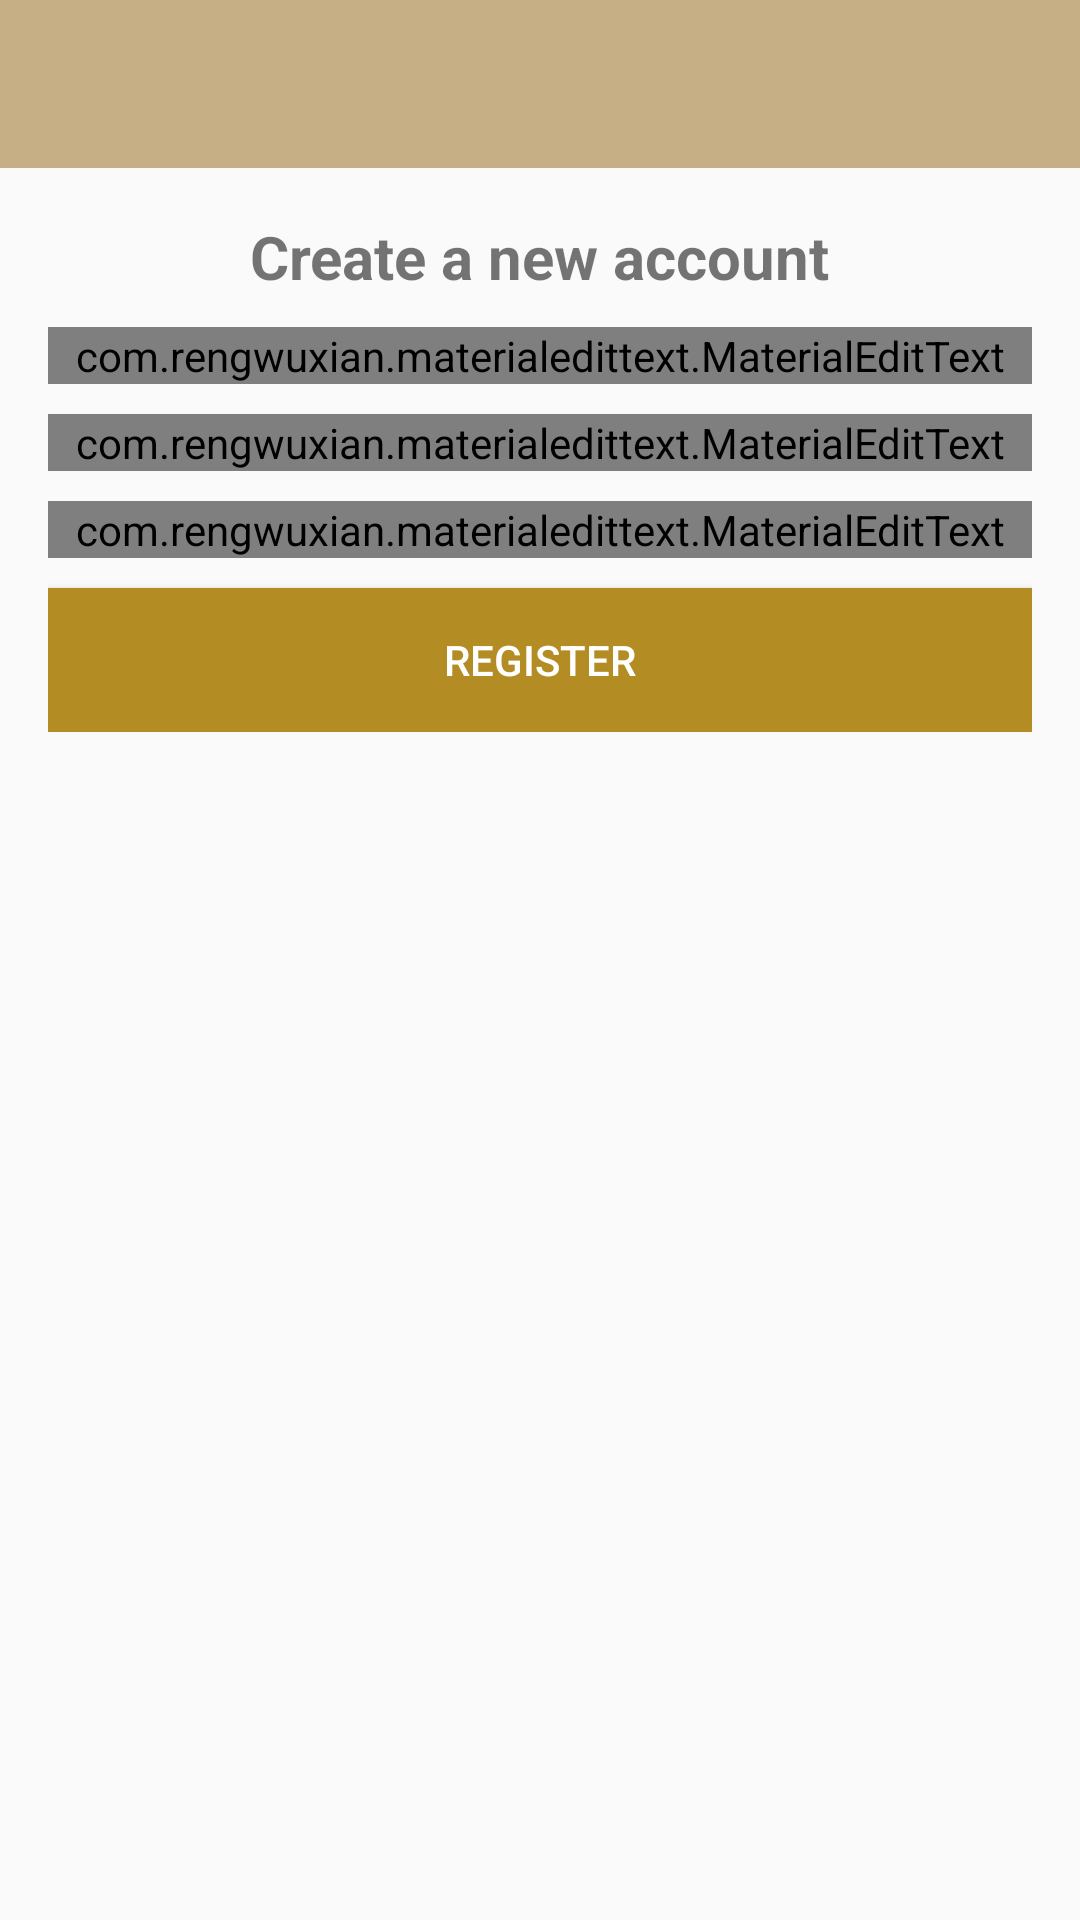

Produce the Android XML layout that renders to this screen, including the resource entries it uses.
<!-- AndroidManifest.xml: application theme AppTheme -->
<!-- res/layout/activity_register.xml -->
<?xml version="1.0" encoding="utf-8"?>
<RelativeLayout xmlns:android="http://schemas.android.com/apk/res/android"
    xmlns:app="http://schemas.android.com/apk/res-auto"
    xmlns:tools="http://schemas.android.com/tools"
    android:layout_width="match_parent"
    android:layout_height="match_parent"
    tools:context=".RegisterActivity">

    <include
        android:id="@+id/toolbar"
        layout="@layout/bar_layout" />

    <LinearLayout
        android:layout_width="match_parent"
        android:layout_height="wrap_content"
        android:orientation="vertical"
        android:gravity="center_horizontal"
        android:padding="16dp"
        android:layout_below="@id/toolbar" >

        <TextView
            android:layout_width="wrap_content"
            android:layout_height="wrap_content"
            android:text="Create a new account"
            android:textSize="20sp"
            android:textStyle="bold" />

        <com.rengwuxian.materialedittext.MaterialEditText
            android:id="@+id/username"
            android:layout_width="match_parent"
            android:layout_height="wrap_content"
            android:layout_marginTop="10dp"
            app:met_floatingLabel="normal"
            android:hint="User name" />

        <com.rengwuxian.materialedittext.MaterialEditText
            android:id="@+id/email"
            android:layout_width="match_parent"
            android:layout_height="wrap_content"
            android:layout_marginTop="10dp"
            app:met_floatingLabel="normal"
            android:inputType="textEmailAddress"
            android:hint="E-mail" />

        <com.rengwuxian.materialedittext.MaterialEditText
            android:id="@+id/password"
            android:layout_width="match_parent"
            android:layout_height="wrap_content"
            android:layout_marginTop="10dp"
            app:met_floatingLabel="normal"
            android:inputType="textPassword"
            android:hint="Password" />

        <Button
            android:id="@+id/btn_register"
            android:layout_width="match_parent"
            android:layout_height="wrap_content"
            android:text="register"
            android:layout_marginTop="10dp"
            android:background="@color/colorPrimaryDark"
            android:textColor="#FFF" />

    </LinearLayout>

</RelativeLayout>
<!-- res/layout/bar_layout.xml (included above) -->
<?xml version="1.0" encoding="utf-8"?>
<androidx.appcompat.widget.Toolbar xmlns:android="http://schemas.android.com/apk/res/android"
    android:layout_width="match_parent"
    android:layout_height="wrap_content"
    xmlns:app="http://schemas.android.com/apk/res-auto"
    android:theme="@style/ThemeOverlay.AppCompat.Dark.ActionBar"
    app:popupTheme="@style/MenuStyle"
    android:background="@color/colorAccent">

    

</androidx.appcompat.widget.Toolbar>
<!-- resources referenced by this layout -->
<resources>
  <color name="colorAccent">#C6AE85</color>
  <color name="colorPrimaryDark">#B38D24</color>
  <style name="MenuStyle" parent="Theme.AppCompat.Light">
          <item name="android:background">@color/colorPrimary</item>
      </style>
  <style name="AppTheme" parent="Theme.AppCompat.Light.NoActionBar">
          
          <item name="colorPrimary">@color/colorPrimary</item>
          <item name="colorPrimaryDark">@color/colorPrimaryDark</item>
          <item name="colorAccent">@color/colorAccent</item>
      </style>
  <color name="colorPrimary">#FFF7E4</color>
</resources>
